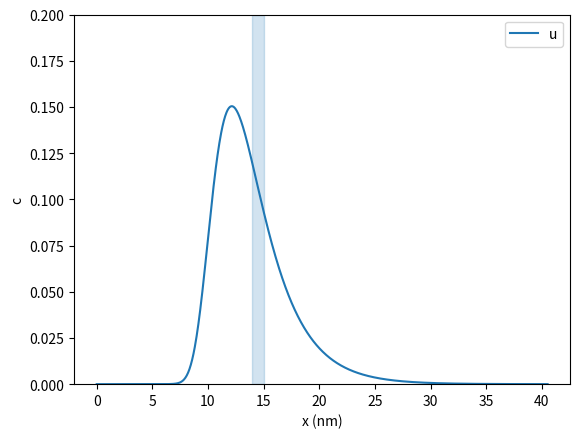
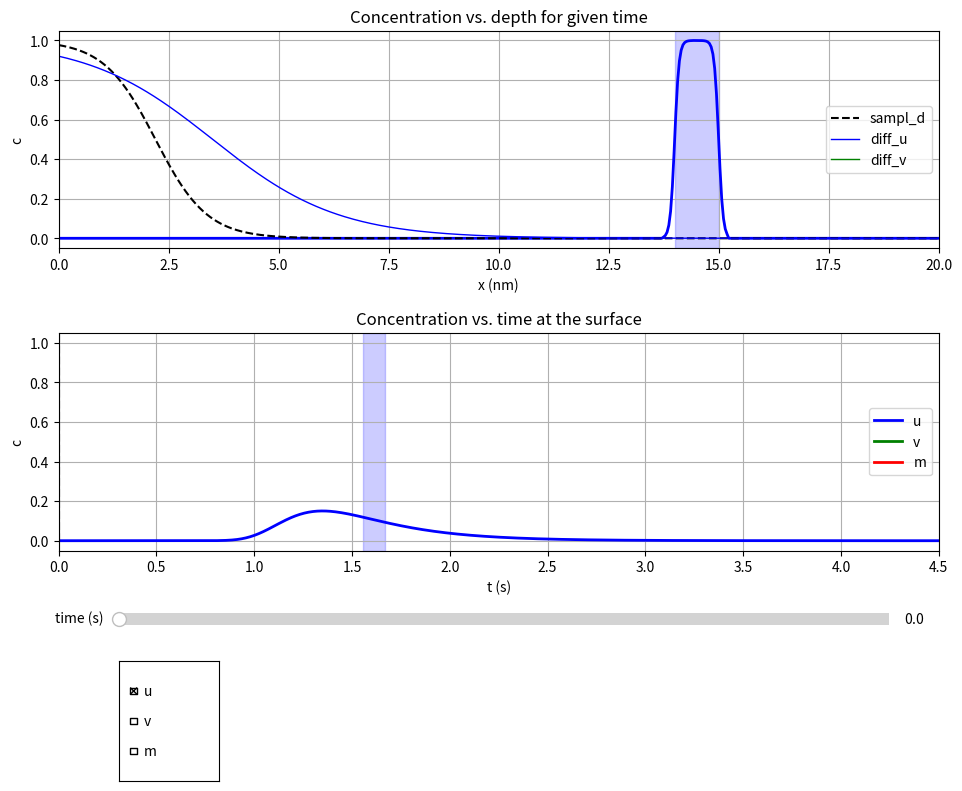

The matplotlib source for these figures, in order:
# -*- coding: utf-8 -*-
'''
[redacted]
:Date: Thu Feb 18 19:06:40 2016
'''

import numpy as np
import scipy.integrate
from matplotlib import cm
import matplotlib.pyplot as plt
from matplotlib.widgets import Slider, Cursor, CheckButtons


class ADRMDP(object):
    '''The Advection-Diffusion-Reaction Model for Depth Profiling (ADRMDP).'''

    def __init__(self, **kwargs):
        '''
        kwargs
        ------
        samp_len : float
            Length of the sample (nm) (default 20)
        n_x_steps : int
            Number of space steps (default 500)
        time : float
            Real time requested (s) (default 4.5)
        bound_cond : str
            Boundary condition 'dirichlet' | 'neumann' | 'robin'
            (default 'neumann')
        alpha_u : list of floats
            If bound_cond='dirichlet', this parameter denotes the constant
            concentrations at the surface and at the bottom for component u
            (default [0, 0])
        alpha_v : list of floats
            If bound_cond='dirichlet', this parameter denotes the constant
            concentrations at the surface and at the bottom for component v
            (default [0, 0])
        interf_slope : float
            Slope of the interface sigmoid (1/nm) (default 20)
        sampl_depth : str
            Shape of the sampling depth depth dependence 'surf' | 'sigm'
            (default 'sigmoid')
        sampl_d_ampl : float
            If sampl_depth='sigm', this parameter denotes the magnitude of the
            sampling depth sigmoid (n_at, n_mol) (default 1)
        sampl_d_slope : float
            If sampl_depth='sigm', this parameter denotes the slope of the
            sampling depth sigmoid (1/nm) (default 1.7)
        sampl_d_infl : float
            If sampl_depth='sigm', this parameter denotes the inflection point
            of the sampling depth sigmoid (nm) (default 2.2)
        l_depth_u : list of floats
            Layers of component u (nm) (default [14])
        l_width_u : list of floats
            Widths of the layers of component u (nm) (default [1])
        vel_u : float
            Velocity for component u (nm/s) (default 9)
        diff_ampl_u : float
            Magnitude of the diffusivity sigmoid for component u (nm^2/s)
            (default 18)
        diff_slope_u : float
            Slope of the diffusivity sigmoid for component u (1/nm)
            (default 0.7)
        diff_x_infl_u : float
            Inflection point of the diffusivity sigmoid for component u (nm)
            (default 3.5)
        diff_const_u : float
            Constant component of the total diffusivity for component u
            (nm^2/s) (default 0)
        l_depth_v : list of floats
            Layers of component v (nm) (default [])
        l_width_v : list of floats
            Widths of the layers of component v (nm) (default [])
        vel_v : float
            Velocity for component v (nm/s) (default vel_u)
        diff_ampl_v : float
            Magnitude of the diffusivity sigmoid for component v (nm^2/s)
            (default diff_ampl_u)
        diff_slope_v : float
            Slope of the diffusivity sigmoid for component v (1/nm)
            (default diff_slope_u)
        diff_x_infl_v : float
            Inflection point of the diffusivity sigmoid for component v (nm)
            (default diff_x_infl_u)
        diff_const_v : float
            Constant component of the total diffusivity for component v
            (nm^2/s) (default diff_const_u)
        vel_m : float
            Velocity for component m (nm/s) (default vel_u)
        reac_type : int
            Include reactions? If so, which type? (default False)
        reac_const : list of floats
            Reaction constants k_1, k_2,... (1/s) (default [5])
        reac_slope : float
            Slope of the reaction term sigmoid (1/nm) (default diff_slope_u)
        reac_x_infl : float
            Inflection point of the reaction term sigmoid
            (default diff_x_infl_u)
        model_calc : bool
            Perform calculations on instance creation? If False, the method
            calc_model() has to be invoked manually (default True)

        Example
        -------
        >>> from adrmdp.model import ADRMDP
        >>> m1 = ADRMDP()
        calculating... 49% 98% done
        >>> m1.plot_depth_prof()
        '''

        samp_len = kwargs.get('samp_len', 20)  # (nm)
        n_x_steps = kwargs.get('n_x_steps', 500)

        time = kwargs.get('time', 4.5)  # (s)

        self._bound_cond = kwargs.get('bound_cond', 'neumann')
        if self._bound_cond == 'dirichlet':
            self._alpha_u = kwargs.get('alpha_u', [0, 0])
            self._alpha_v = kwargs.get('alpha_v', [0, 0])

        interf_slope = kwargs.get('interf_slope', 20)  # (1/nm)

        sampl_depth = kwargs.get('sampl_depth', 'sigm')
        if sampl_depth == 'sigm':
            sampl_d_ampl = kwargs.get('sampl_d_ampl', 1)  # (n_at, n_mol)
            sampl_d_slope = kwargs.get('sampl_d_slope', 1.7)  # (1/nm)
            sampl_d_infl = kwargs.get('sampl_d_infl', 2.2)  # (nm)

        l_depth_u = kwargs.get('l_depth_u', [14])  # (nm)
        l_width_u = kwargs.get('l_width_u', [1])  # (nm)
        vel_u = kwargs.get('vel_u', 9)  # (nm/s)
        diff_ampl_u = kwargs.get('diff_ampl_u', 18)  # (nm^2/s)
        diff_slope_u = kwargs.get('diff_slope_u', 0.7)  # (1/nm)
        diff_x_infl_u = kwargs.get('diff_x_infl_u', 3.5)  # (nm)

        diff_const_u = kwargs.get('diff_const_u', 0)  # (nm^2/s)

        l_depth_v = kwargs.get('l_depth_v', [])  # (nm)
        l_width_v = kwargs.get('l_width_v', [])  # (nm)
        vel_v = kwargs.get('vel_v', vel_u)  # (nm/s)
        diff_ampl_v = kwargs.get('diff_ampl_v', diff_ampl_u)  # (nm^2/s)
        diff_slope_v = kwargs.get('diff_slope_v', diff_slope_u)  # (1/nm)
        diff_x_infl_v = kwargs.get('diff_x_infl_v', diff_x_infl_u)  # (nm)
        diff_const_v = kwargs.get('diff_const_v', diff_const_u)  # (nm^2/s)

        vel_m = kwargs.get('vel_m', vel_u)  # (nm/s)

        reac_type = kwargs.get('reac_type', False)
        reac_const = kwargs.get('reac_const', [5])  # (1/s)
        reac_slope = kwargs.get('reac_slope', diff_slope_u)  # (1/nm)
        reac_x_infl = kwargs.get('reac_x_infl', diff_x_infl_u)  # (nm)

        model_calc = kwargs.get('model_calc', True)
        # =====================================================================

        self._samp_len = samp_len

        L = 1  # samp_len/samp_len (1)
        self._J = n_x_steps  # dx = L/(J - 1)

        self._T = time  # (s)

        self._interf_slope = interf_slope/(1/self._samp_len)  # (1)

        if sampl_depth == 'sigm':
            sampl_d_slope = sampl_d_slope/(1/self._samp_len)  # (1)
            sampl_d_infl = sampl_d_infl/self._samp_len  # (1)

        self._l_depth_u = np.array(l_depth_u)/self._samp_len  # (1)
        self._l_width_u = np.array(l_width_u)/self._samp_len  # (1)
        self._l_depth_v = np.array(l_depth_v)/self._samp_len  # (1)
        self._l_width_v = np.array(l_width_v)/self._samp_len  # (1)

        self._a_u = -vel_u/self._samp_len  # (1/s)
        self._a_v = -vel_v/self._samp_len  # (1/s)
        self._a_m = -vel_m/self._samp_len  # (1/s)
        # nagative, the mass is traveling in the negative direction of x

        diff_ampl_u = diff_ampl_u/self._samp_len**2  # (1/s)
        diff_ampl_v = diff_ampl_v/self._samp_len**2  # (1/s)

        diff_slope_u = diff_slope_u/(1/self._samp_len)  # (1)
        diff_slope_v = diff_slope_v/(1/self._samp_len)  # (1)

        diff_x_infl_u = diff_x_infl_u/self._samp_len  # (1)
        diff_x_infl_v = diff_x_infl_v/self._samp_len  # (1)

        diff_u_const = diff_const_u/self._samp_len**2  # (1/s)
        diff_v_const = diff_const_v/self._samp_len**2  # (1/s)

        self._dx = L/(self._J - 1)  # (1)
        self._x_grid = np.array([j * self._dx for j in range(self._J)])

        self._t_grid = np.zeros(1)

        if sampl_depth == 'surf':
            self._sampl_d_x = np.zeros(self._J)
            self._sampl_d_x[0] = 1
        if sampl_depth == 'sigm':
            self._sampl_d_x = self._get_sigm_fun(sampl_d_infl, sampl_d_slope,
                                                 sampl_d_ampl)

        self._d_term_x_u = self._get_sigm_fun(diff_x_infl_u, diff_slope_u)
        self._d_term_x_v = self._get_sigm_fun(diff_x_infl_v, diff_slope_v)

        d_term_x_deriv_u = self._get_sigm_fun(diff_x_infl_u, diff_slope_u,
                                              deriv=True)
        d_term_x_deriv_v = self._get_sigm_fun(diff_x_infl_v, diff_slope_v,
                                              deriv=True)

        self._d_term_total_u = diff_ampl_u * self._d_term_x_u + diff_u_const
        self._d_term_total_v = diff_ampl_v * self._d_term_x_v + diff_v_const

        self._d_term_total_u_deriv = diff_ampl_u * d_term_x_deriv_u
        self._d_term_total_v_deriv = diff_ampl_v * d_term_x_deriv_v

        self._reac_type = reac_type
        self._reac_const = reac_const  # (1/s)
        reac_slope = reac_slope/(1/self._samp_len)  # (1)
        reac_x_infl = reac_x_infl/self._samp_len  # (1)

        self._r_term_x = self._get_sigm_fun(reac_x_infl, reac_slope)

        if model_calc is True:
            self.calc_model()
    # =========================================================================

    @staticmethod
    def sigm_fun(x, x_infl, slope, ampl, deriv=False):
        '''Get sigmoid s(x) or its derivative if deriv=True.

        Example
        -------
        >>> import numpy as np
        >>> import matplotlib.pyplot as plt
        >>> from adrmdp.model import ADRMDP
        >>> x = np.linspace(0, 10)
        >>> plt.plot(x, ADRMDP.sigm_fun(x, 1, 1, 1))
        '''

        if deriv:
            return -ampl * slope * np.exp(slope * (x - x_infl)) / \
                (np.exp(slope * (x - x_infl)) + 1)**2
        else:
            return ampl/(np.exp(slope * (x - x_infl)) + 1)

    def _get_sigm_fun(self, x_infl, slope, ampl=1, deriv=False):
        '''Get sigmoid function.'''

        return self.sigm_fun(self._x_grid, x_infl, slope, ampl, deriv)
    # =========================================================================

    def _get_ini_cond(self):
        '''Get initial condition.'''

        U = np.zeros(self._J)
        for x1, x2 in zip(self._l_depth_u, self._l_depth_u + self._l_width_u):
            x_one_fourth = (x2 - x1)/4
            j1 = int((x1 - x_one_fourth)/self._dx)
            j2 = int((x1 + 2 * x_one_fourth)/self._dx)
            j3 = int((x2 - 2 * x_one_fourth)/self._dx)
            j4 = int((x2 + x_one_fourth)/self._dx)
            if j1 < 0:
                j1 = 0
            if j2 < 0:
                j2 = 0
            if j1 > self._J:
                j1 = self._J
            if j2 > self._J:
                j2 = self._J
            if j3 < 0:
                j3 = 0
            if j4 < 0:
                j4 = 0
            if j3 > self._J:
                j3 = self._J
            if j4 > self._J:
                j4 = self._J
            U[j1: j2] = (-self._get_sigm_fun(x1,
                                             self._interf_slope) + 1)[j1: j2]
            U[j3 - 1: j4] = self._get_sigm_fun(x2,
                                               self._interf_slope)[j3 - 1: j4]

        V = np.zeros(self._J)
        for x1, x2 in zip(self._l_depth_v, self._l_depth_v + self._l_width_v):
            x_one_fourth = (x2 - x1)/4
            j1 = int((x1 - x_one_fourth)/self._dx)
            j2 = int((x1 + 2 * x_one_fourth)/self._dx)
            j3 = int((x2 - 2 * x_one_fourth)/self._dx)
            j4 = int((x2 + x_one_fourth)/self._dx)
            if j1 < 0:
                j1 = 0
            if j2 < 0:
                j2 = 0
            if j1 > self._J:
                j1 = self._J
            if j2 > self._J:
                j2 = self._J
            if j3 < 0:
                j3 = 0
            if j4 < 0:
                j4 = 0
            if j3 > self._J:
                j3 = self._J
            if j4 > self._J:
                j4 = self._J
            V[j1: j2] = (-self._get_sigm_fun(x1,
                                             self._interf_slope) + 1)[j1: j2]
            V[j3 - 1: j4] = self._get_sigm_fun(x2,
                                               self._interf_slope)[j3 - 1: j4]

        return U, V
    # =========================================================================

    def _calc_matrices(self, U, V, M):
        '''Calculate matrices.'''

        u_surf = np.average(U, weights=self._sampl_d_x)
        v_surf = np.average(V, weights=self._sampl_d_x)
        m_surf = np.average(M, weights=self._sampl_d_x)

        if m_surf < 0:
            a = (self._a_u * u_surf + self._a_v * v_surf)/(u_surf + v_surf)
        else:
            a = self._a_u * u_surf + self._a_v * v_surf + self._a_m * m_surf

        self._dt = self._dx/abs(a)

        sigma_u = (self._d_term_total_u * self._dt)/(2 * self._dx**2)
        sigma_v = (self._d_term_total_v * self._dt)/(2 * self._dx**2)

        rho_u = (self._d_term_total_u_deriv * self._dt) / (4 * self._dx)
        rho_v = (self._d_term_total_v_deriv * self._dt) / (4 * self._dx)

        # Dirichlet boundary condition
        self._A_u = np.diagflat(-(sigma_u[: -1] + rho_u[: -1]), 1) + \
            np.diagflat(1 + 2 * sigma_u) + \
            np.diagflat(-sigma_u[1:] + rho_u[1:], -1)

        self._B_u = np.diagflat(sigma_u[: -1] + rho_u[: -1], 1) + \
            np.diagflat(1 - 2 * sigma_u) + \
            np.diagflat(sigma_u[1:] - rho_u[1:], -1)

        self._A_v = np.diagflat(-(sigma_v[: -1] + rho_v[: -1]), 1) + \
            np.diagflat(1 + 2 * sigma_v) + \
            np.diagflat(-sigma_v[1:] + rho_v[1:], -1)

        self._B_v = np.diagflat(sigma_v[: -1] + rho_v[: -1], 1) + \
            np.diagflat(1 - 2 * sigma_v) + \
            np.diagflat(sigma_v[1:] - rho_v[1:], -1)

        if self._bound_cond == 'dirichlet':
            self._dirich_term_u[0] = (2 * sigma_u[0] - 2 * rho_u[0]) * \
                self._alpha_u[0]
            self._dirich_term_u[-1] = (2 * sigma_u[-1] + 2 * rho_u[-1]) * \
                self._alpha_u[1]

            self._dirich_term_v[0] = (2 * sigma_v[0] - 2 * rho_v[0]) * \
                self._alpha_v[0]
            self._dirich_term_v[-1] = (2 * sigma_v[-1] + 2 * rho_v[-1]) * \
                self._alpha_v[1]

        if self._bound_cond == 'neumann' or self._bound_cond == 'robin':
            self._A_u[0, 1] = -2 * sigma_u[0]
            self._A_u[-1, -2] = -2 * sigma_u[-1]

            self._B_u[0, 1] = 2 * sigma_u[0]
            self._B_u[-1, -2] = 2 * sigma_u[-1]

            self._A_v[0, 1] = -2 * sigma_v[0]
            self._A_v[-1, -2] = -2 * sigma_v[-1]

            self._B_v[0, 1] = 2 * sigma_v[0]
            self._B_v[-1, -2] = 2 * sigma_v[-1]

        if self._bound_cond == 'robin':
            self._A_u[0, 0] = 1 + 2 * sigma_u[0] - 2 * self._dx * a * \
                (-sigma_u[0] + rho_u[0]) / self._d_term_total_u[0]
            self._A_u[-1, -1] = 1 + 2 * sigma_u[-1] - 2 * self._dx * a * \
                (sigma_u[-1] + rho_u[-1]) / self._d_term_total_u[-1]

            self._B_u[0, 0] = 1 - 2 * sigma_u[0] - 2 * self._dx * a * \
                (sigma_u[0] - rho_u[0]) / self._d_term_total_u[0]
            self._B_u[-1, -1] = 1 - 2 * sigma_u[-1] + 2 * self._dx * a * \
                (sigma_u[-1] + rho_u[-1]) / self._d_term_total_u[-1]

            self._A_v[0, 0] = 1 + 2 * sigma_v[0] - 2 * self._dx * a * \
                (-sigma_v[0] + rho_v[0]) / self._d_term_total_v[0]
            self._A_v[-1, -1] = 1 + 2 * sigma_v[-1] - 2 * self._dx * a * \
                (sigma_v[-1] + rho_v[-1]) / self._d_term_total_v[-1]

            self._B_v[0, 0] = 1 - 2 * sigma_v[0] - 2 * self._dx * a * \
                (sigma_v[0] - rho_v[0]) / self._d_term_total_v[0]
            self._B_v[-1, -1] = 1 - 2 * sigma_v[-1] + 2 * self._dx * a * \
                (sigma_v[-1] + rho_v[-1]) / self._d_term_total_v[-1]

        return a
    # =========================================================================

    def _calc_r_terms(self, U, V, M):
        '''Calculate reaction terms.'''

        if self._reac_type is False:
            self._r_term_u = 0
            self._r_term_v = 0

        if self._reac_type == 1:
            r_term_conc = -self._reac_const[0] * U  # -k_1 * u
            self._r_term_u = r_term_conc * self._r_term_x

            self._r_term_v = -self._r_term_u  # -(-k_1 * u)

        if self._reac_type == 2:
            r_term_conc = -self._reac_const[0] * U * V  # -k_1 * u * v
            self._r_term_u = r_term_conc * self._r_term_x

            self._r_term_v = self._r_term_u  # -k_1 * u * v

        if self._reac_type == 3:
            r_term_conc = -self._reac_const[0] * U * M  # -k_1 * u * m
            self._r_term_u = r_term_conc * self._r_term_x

            self._r_term_v = -self._r_term_u  # -(-k_1 * u * m)
    # =========================================================================

    def calc_model(self):
        '''Run calculations.'''

        print('calculating... ', end='', flush=True)

        U, V = self._get_ini_cond()

        self._U_xt = np.zeros((1, self._J))
        self._V_xt = np.zeros((1, self._J))
        self._M_xt = np.zeros((1, self._J))
        self._a_t = np.zeros(1)
        # a record of temporary a's needed to convert t to x

        self._dirich_term_u = np.zeros(self._J)
        self._dirich_term_v = np.zeros(self._J)

        self._U_xt[0] = U
        self._V_xt[0] = V
        M = 1 - U - V
        self._M_xt[0] = M
        a = self._calc_matrices(U, V, M)
        self._a_t[0] = a

        self._calc_r_terms(U, V, M)

        while(True):
            U_new = np.linalg.solve(self._A_u, self._B_u.dot(U) +
                                    self._r_term_u * self._dt +
                                    self._dirich_term_u)
            V_new = np.linalg.solve(self._A_v, self._B_v.dot(V) +
                                    self._r_term_v * self._dt +
                                    self._dirich_term_v)

            if a < 0:
                if self._bound_cond == 'dirichlet':
                    alpha_u = self._alpha_u[1]
                    alpha_v = self._alpha_v[1]
                if self._bound_cond == 'neumann':
                    alpha_u = U_new[-2]
                    alpha_v = V_new[-2]
                if self._bound_cond == 'robin':
                    alpha_u = U_new[-2] + 2 * self._dx * a * U_new[-1] / \
                        self._d_term_total_u[-1]
                    alpha_v = V_new[-2] + 2 * self._dx * a * V_new[-1] / \
                        self._d_term_total_v[-1]

                U_new = np.concatenate((U_new[1:], [alpha_u]))
                V_new = np.concatenate((V_new[1:], [alpha_v]))

            if a > 0:
                if self._bound_cond == 'dirichlet':
                    alpha_u = self._alpha_u[0]
                    alpha_v = self._alpha_v[0]
                if self._bound_cond == 'neumann':
                    alpha_u = U_new[1]
                    alpha_v = V_new[1]
                if self._bound_cond == 'robin':
                    alpha_u = U_new[1] - 2 * self._dx * a * U_new[0] / \
                        self._d_term_total_u[0]
                    alpha_v = V_new[1] - 2 * self._dx * a * V_new[0] / \
                        self._d_term_total_v[0]
                U_new = np.concatenate(([alpha_u], U_new[: -1]))
                V_new = np.concatenate(([alpha_v], V_new[: -1]))

            if self._t_grid[-1] >= self._T:
                break

            self._t_grid = np.concatenate((self._t_grid,
                                           [self._t_grid[-1] + self._dt]))

            U = U_new
            V = V_new

            self._U_xt = np.concatenate((self._U_xt, [U]))
            self._V_xt = np.concatenate((self._V_xt, [V]))
            M = 1 - U - V
            self._M_xt = np.concatenate((self._M_xt, [M]))
            a = self._calc_matrices(U, V, M)
            self._a_t = np.concatenate((self._a_t, [a]))

            self._calc_r_terms(U, V, M)

            if len(self._t_grid) % 500 == 0:
                print('%i%% ' % (self._t_grid[-1]/self._T * 100), end='', flush=True)

        print('done')
    # =========================================================================

    def plot_vel(self, comps=['u']):
        '''Plot velocities for specified componets.

        args
        ----
        comps : list of strings
            e.g. ['u', 'v', 'm'] (default ['u'])
        '''
        
        x_pos = []
        x_labs = []
        vels = []
        for i, comp in enumerate(comps, 1):
            x_pos.append(i)
            x_labs.append(comp)
            if comp == 'u':
                a = self._a_u
            if comp == 'v':
                a = self._a_v
            if comp == 'm':
                a = self._a_m
            vels.append(abs(a * self._samp_len))
        plt.bar(x_pos, vels, align='center')
        plt.xticks(x_pos, x_labs)
        plt.ylabel('vel (nm/s)')
        plt.show()

    def plot_sampl_d(self):
        '''Plot sampling depth sigmoid.'''
        
        plt.plot(self._x_grid * self._samp_len, self._sampl_d_x)
        plt.xlabel('x (nm)')
        plt.ylabel('S(x) (n$_{at}$, n$_{mol}$)')
        plt.show()

    def plot_diff(self, comps=['u']):
        '''Plot total diffusivity for specified components.

        args
        ----
        comps : list of strings
            e.g. ['u', 'v', 'm'] (default ['u'])
        '''
        
        x = self._x_grid * self._samp_len
        for comp in comps:
            if comp == 'u':
                y = self._d_term_total_u * self._samp_len**2
            if comp == 'v':
                y = self._d_term_total_v * self._samp_len**2
            plt.plot(x, y, label=comp)
        plt.xlabel('x (nm)')
        plt.ylabel('D(x) (nm$^2$/s)')
        plt.legend(loc='best')
        plt.show()

    def plot_reac(self):
        '''Plot the sigmoid of reaction terms.'''
        
        plt.plot(self._x_grid * self._samp_len, self._r_term_x)
        plt.xlabel('x')
        plt.ylabel('s$_R$(x)')
        plt.show()

    def plot_conc(self, comp='u'):
        '''Plot concentration surface c(x, t) for the specified component.

        args
        ----
        comp : str
            'u' | 'v' | 'm' (default 'u')
        '''
        
        x = self._x_grid * self._samp_len
        t = self._t_grid
        if comp == 'u':
            y = self._U_xt
        if comp == 'v':
            y = self._V_xt
        if comp == 'm':
            y = self._M_xt
        heatmap = plt.pcolormesh(x, t, y, vmin=0, vmax=1)
        plt.xlabel('x (nm)')
        plt.ylabel('t (s)')
        cbar = plt.colorbar(heatmap)
        cbar.set_label(comp)
        plt.show()

        if comp == 'm' and np.any(self._M_xt < 0):
            y = self._M_xt
            heatmap = plt.pcolormesh(x, t, y, vmin=-1, vmax=0,
                                     cmap=cm.Greys_r)
            plt.xlabel('x (nm)')
            plt.ylabel('t (s)')
            cbar = plt.colorbar(heatmap)
            cbar.set_label(comp)
            plt.show()

    def plot_conc_sect(self, comps=['u'], times=[0]):
        '''Plot sections of the concentration surface c(x, t) for specified
        times.

        args
        ----
        comps : list of strings
            e.g. ['u', 'v', 'm'] (default ['u'])
        times : list of integers
            e.g [0, 2, 5] (default [0])
        '''
        
        x = self._x_grid * self._samp_len

        for time in times:
            for comp in comps:
                index = np.argmax(self._t_grid >= time)
                if comp == 'u':
                    y = self._U_xt[index, :]
                if comp == 'v':
                    y = self._V_xt[index, :]
                if comp == 'm':
                    y = self._M_xt[index, :]
                plt.plot(x, y, label='%s, %s' % (comp, time))
        plt.ylim(-0.1, 1.1)
        plt.xlabel('x (nm)')
        plt.ylabel('c')
        plt.legend(loc='best')
        plt.show()

    def plot_depth_prof(self, comps=['u'], var='depth', comp_max=0.2):
        '''Plot depth profiles for specified components.

        args
        ----
        comps : list of strings
            e.g. ['u', 'v', 'm'] (default ['u'])
        var : str
            'depth' | 'time' (default 'depth')
        comp_max : float
            e.g. 1.1 (default 0.2)
        '''
        
        if var == 'depth':
            x = np.array([i * self._dx * self._samp_len for
                          i in range(self._t_grid.shape[0])])  # t -> x (nm)
        if var == 'time':
            x = self._t_grid

        for comp in comps:
            if comp == 'u':
                # u(t, x ~ 0)
                mat = self._U_xt
            if comp == 'v':
                # v(t, x ~ 0)
                mat = self._V_xt
            if comp == 'm':
                # m(t, x ~ 0)
                mat = self._M_xt
            y = np.average(mat, axis=1, weights=self._sampl_d_x)
            col = plt.plot(x, y, label=comp)[0].get_color()

            if var == 'depth':
                if comp == 'u':
                    depth = self._l_depth_u
                    width = self._l_width_u
                if comp == 'v':
                    depth = self._l_depth_v
                    width = self._l_width_v
                if comp == 'u' or comp == 'v':
                    for d, w in zip(depth, width):
                        plt.axvspan(d * self._samp_len,
                                    (d + w) * self._samp_len, color=col,
                                    alpha=0.2)
                plt.xlabel('x (nm)')

            if var == 'time':
                depth = np.array([i * self._dx for i in
                                 range(self._t_grid.shape[0])]) \
                    # t -> x (1)
                if comp == 'u':
                    depth = self._l_depth_u
                    width = self._l_width_u
                if comp == 'v':
                    depth = self._l_depth_v
                    width = self._l_width_v
                if comp == 'u' or comp == 'v':
                    for d, w in zip(depth, width):
                        t_d = self._t_grid[np.argmax(depth >= d)]
                        t_dw = self._t_grid[np.argmax(depth >= d + w)]
                        plt.axvspan(t_d, t_dw, color=col, alpha=0.2)

                plt.xlabel('t (s)')
        plt.ylabel('c')
        if 'm' in comps:
            plt.ylim(0, 1.1)
        else:
            plt.ylim(0, comp_max)
        plt.legend(loc='best')
        plt.show()

    def calc_dp_prop(self, comp='u'):
        ''' Calculate delta-layer depth profile properties for the specified
        component
        
        args
        ----
        comp : str
            'u' | 'v' | 'm' (default 'u').
        '''
        
        print('comp:', comp)

        x = self._t_grid * abs(self._a_t) * self._samp_len  # t -> x (nm)
        if comp == 'u':
            # u(t, x ~ 0)
            mat = self._U_xt
        if comp == 'v':
            # v(t, x ~ 0)
            mat = self._V_xt
        if comp == 'm':
            # m(t, x ~ 0)
            mat = self._M_xt
        y = np.average(mat, axis=1, weights=self._sampl_d_x)

        integral = scipy.integrate.simps(y, x=x)
        print('integral: %g nm' % integral)

        height = y[y.argmax()]
        print('height: %g' % height)

        peak_pos = x[y.argmax()]
        print('peak_pos: %g nm' % peak_pos)

        y_max = y[y.argmax()]
        n = y.shape[0]
        x1 = 0
        x2 = 0
        for k in range(n):
            thL = y[n - k - 1]
            if thL > y_max * 0.8413:
                x2 = x[n - k - 1]
            if thL > y_max * 0.1587:
                x1 = x[n - k - 1]
        e1684 = x2 - x1
        print('e1684: %g nm' % e1684)

        y_max = y[y.argmax()]
        n = y.shape[0]
        x1 = 0
        x2 = 0
        for k in range(n):
            thR = y[k]
            thL = y[n - k - 1]
            if thR > y_max * 0.5:
                x2 = x[k]
            if thL > y_max * 0.5:
                x1 = x[n - k - 1]
        fwhm50 = x2 - x1
        print('fwhm50: %g nm' % fwhm50)

        y_max = y[y.argmax()]
        n = y.shape[0]
        x1 = 0
        x2 = 0
        for k in range(n):
            thR = y[k]
            thL = y[n - k - 1]
            if thR > y_max * 0.6067:
                x2 = x[k]
            if thL > y_max * 0.6067:
                x1 = x[n - k - 1]
        fwhm61 = x2 - x1
        print('fwhm61: %g nm' % fwhm61)

        y_max = y[y.argmax()]
        n = y.shape[0]
        x1 = 0
        x2 = 0
        for k in range(n):
            thR = y[k]
            if thR > y_max * 0.8413:
                x1 = x[k]
            if thR > y_max * 0.1587:
                x2 = x[k]
        e8416 = x2 - x1
        print('e8416: %g nm' % e8416)

        y_sum = y.sum()
        n = y.shape[0]
        xThSum = 0
        for k in range(n):
            xThSum += x[k] * y[k]
        mean = xThSum/y_sum
        print('mean: %g nm' % mean)

        y_integr = scipy.integrate.simps(y, x=x)
        n = y.shape[0]
        thIntegr = 0
        for k in range(n):
            thIntegr += y[k] * (x[k + 1] - x[k])
            if thIntegr >= 0.5 * y_integr:
                median = x[k]
                break
        print('median: %g nm' % median)

    def plot_interact_pres(self):
        '''Plot interactive presentation of the results of the model.'''
        
        fig = plt.figure('ADRM interactive presentation', figsize=(10, 8))
        plt.subplots_adjust(left=0.07, bottom=0.3, right=0.95, top=0.95,
                            hspace=0.39)

        ax = fig.add_subplot(211)
        ax.set_xlabel('x (nm)')
        ax.set_ylabel('c')
        ax.set_title('Concentration vs. depth for given time')
        ax.grid(True)
        plt.axis([0, self._samp_len, -0.05, 1.05])

        x = self._x_grid * self._samp_len
        y = self._U_xt[0, :]
        l0, = ax.plot(x, y, 'b', lw=2)
        y = self._V_xt[0, :]
        l1, = ax.plot(x, y, 'g', visible=False, lw=2)
        y = self._M_xt[0, :]
        l2, = ax.plot(x, y, 'r', visible=False, lw=2)

        ax.plot(x, self._sampl_d_x, 'k--', lw=1.5, label='sampl_d')
        l3, = ax.plot(x, self._d_term_x_u, 'b', lw=1, label='diff_u')
        l4, = ax.plot(x, self._d_term_x_v, 'g', lw=1, label='diff_v')
        if self._reac_type is not False:
            ax.plot(x, self._r_term_x, 'c-.', lw=1, label='reac')
        ax.legend(loc='best')
        l4.set_visible(False)

        for d, w in zip(self._l_depth_u, self._l_width_u):
            plt.axvspan(d * self._samp_len, (d + w) * self._samp_len,
                        color='blue', alpha=0.2)
        for d, w in zip(self._l_depth_v, self._l_width_v):
            plt.axvspan(d * self._samp_len, (d + w) * self._samp_len,
                        color='green', alpha=0.2)

        ax2 = fig.add_subplot(212)
        ax2.set_xlabel('t (s)')
        ax2.set_ylabel('c')
        ax2.set_title('Concentration vs. time at the surface')
        ax2.grid(True)
        plt.axis([0, self._T, -0.05, 1.05])

        x = self._t_grid
        y = np.average(self._U_xt, axis=1, weights=self._sampl_d_x)
        l5, = ax2.plot(x, y, 'b', lw=2, label='u')
        y = np.average(self._V_xt, axis=1, weights=self._sampl_d_x)
        l6, = ax2.plot(x, y, 'g', lw=2, label='v')
        y = np.average(self._M_xt, axis=1, weights=self._sampl_d_x)
        l7, = ax2.plot(x, y, 'r', lw=2, label='m')
        ax2.legend(loc='best')
        l6.set_visible(False)
        l7.set_visible(False)

        l8, = ax2.plot([0, 0], [0, 1.1], 'k--', lw=1.5)

        for d, w in zip(self._l_depth_u, self._l_width_u):
            plt.axvspan(d/abs(self._a_t.mean()),
                        (d + w)/abs(self._a_t.mean()), color='blue',
                        alpha=0.2)
        for d, w in zip(self._l_depth_v, self._l_width_v):
            plt.axvspan(d/abs(self._a_t.mean()),
                        (d + w)/abs(self._a_t.mean()), color='green',
                        alpha=0.2)

        axS = plt.axes([0.13, 0.2, 0.77, 0.03])
        self._sT = Slider(axS, 'time (s)', 0, self._T, valinit=0)

        def update(val):
            time = self._sT.val

            time_ind = np.argmax(self._t_grid >= time)
            y = self._U_xt[time_ind, :]
            l0.set_ydata(y)
            y = self._V_xt[time_ind, :]
            l1.set_ydata(y)
            y = self._M_xt[time_ind, :]
            l2.set_ydata(y)

            l8.set_xdata([time, time])

            plt.draw()
        self._sT.on_changed(update)

        self._cursor = Cursor(ax, useblit=True, linestyle='--',
                              linewidth=1)
        self._cursor2 = Cursor(ax2, useblit=True, linestyle='--',
                               linewidth=1)

        axC = plt.axes([0.13, 0.012, 0.1, 0.15])
        self._checkB = CheckButtons(axC, ('u', 'v', 'm'),
                                    (True, False, False))

        def func(label):
            if label == 'u':
                l0.set_visible(not l0.get_visible())
                l3.set_visible(not l3.get_visible())
                l5.set_visible(not l5.get_visible())
            elif label == 'v':
                l1.set_visible(not l1.get_visible())
                l4.set_visible(not l4.get_visible())
                l6.set_visible(not l6.get_visible())
            elif label == 'm':
                l2.set_visible(not l2.get_visible())
                l7.set_visible(not l7.get_visible())
            plt.draw()
        self._checkB.on_clicked(func)

        plt.show()
# =============================================================================


def comp_vel(*args, **kwargs):
    '''Compare velocities.

    args
    ----
    e.g. m1, m2,...

    kwargs
    ------
    comp : str
        'u' | 'v' | 'm' (default 'u')
    '''
    
    comp = kwargs.get('comp', 'u')
    x_pos = []
    vels = []
    for i, m in enumerate(args, 1):
        x_pos.append(i)
        if comp == 'u':
            a = m._a_u
        if comp == 'v':
            a = m._a_v
        if comp == 'm':
            a = m._a_m
        vels.append(abs(a * m._samp_len))
    plt.bar(x_pos, vels, align='center')
    plt.xticks(x_pos)
    if comp == 'u':
        label = 'vel$_u$ (nm/s)'
    if comp == 'v':
        label = 'vel$_v$ (nm/s)'
    if comp == 'm':
        label = 'vel$_m$ (nm/s)'
    plt.ylabel(label)
    plt.show()


def comp_sampl_d(*args):
    '''Compare sampling depth sigmoids.

    args
    ----
    e.g. m1, m2,...
    '''
    
    for i, m in enumerate(args):
        x = m._x_grid * m._samp_len
        plt.plot(x, m._sampl_d_x, label=i + 1)
    plt.xlabel('x (nm)')
    plt.ylabel('S(x) (n$_{at}$, n$_{mol}$)')
    plt.legend(loc='best')
    plt.show()


def comp_diff(*args, **kwargs):
    '''Compare total diffusivities.

    args
    ----
    e.g. m1, m2,...

    kwargs
    ------
    comp : str
        'u' | 'v' | 'm' (default 'u')
    '''
    
    comp = kwargs.get('comp', 'u')
    for i, m in enumerate(args):
        x = m._x_grid * m._samp_len
        if comp == 'u':
            y = m._d_term_total_u * m._samp_len**2
        if comp == 'v':
            y = m._d_term_total_v * m._samp_len**2
        plt.plot(x, y, label=i + 1)
    plt.xlabel('x (nm)')
    if comp == 'u':
        label = 'D$_u$(x) (nm$^2$/s)'
    if comp == 'v':
        label = 'D$_v$(x) (nm$^2$/s)'
    plt.ylabel(label)
    plt.legend(loc='best')
    plt.show()


def comp_depth_prof(*args, **kwargs):
    '''Compare depth profiles.

    args
    ----
    e.g. m1, m2,...

    kwargs
    ------
    comp : str
        'u' | 'v' | 'm' (default 'u')
    comp_max : float
        (default 0.2)
    '''
    
    comp = kwargs.get('comp', 'u')
    comp_max = kwargs.get('comp_max', 0.2)
    for n, m in enumerate(args):
        x = np.array([i * m._dx * m._samp_len for
                      i in range(m._t_grid.shape[0])])  # t -> x (nm)

        if comp == 'u':
            # u(t, x ~ 0)
            mat = m._U_xt
        if comp == 'v':
            # v(t, x ~ 0)
            mat = m._V_xt
        if comp == 'm':
            # m(t, x ~ 0)
            mat = m._M_xt
        y = np.average(mat, axis=1, weights=m._sampl_d_x)

        col = plt.plot(x, y, label=n + 1)[0].get_color()
        if n == 0:
            if comp == 'u':
                depth = m._l_depth_u
                width = m._l_width_u
            if comp == 'v':
                depth = m._l_depth_v
                width = m._l_width_v
            if comp == 'v' or comp == 'u':
                for d, w in zip(depth, width):
                    plt.axvspan(d * m._samp_len, (d + w) * m._samp_len,
                                color=col, alpha=0.2)
    if comp == 'm':
        plt.ylim(0, 1.1)
    else:
        plt.ylim(0, comp_max)
    plt.xlabel('x (nm)')
    plt.ylabel(comp)
    plt.legend(loc='best')
    plt.show()


# Testing
if __name__ == '__main__':
    m1 = ADRMDP()
    m1.plot_depth_prof()
    m1.plot_interact_pres()
